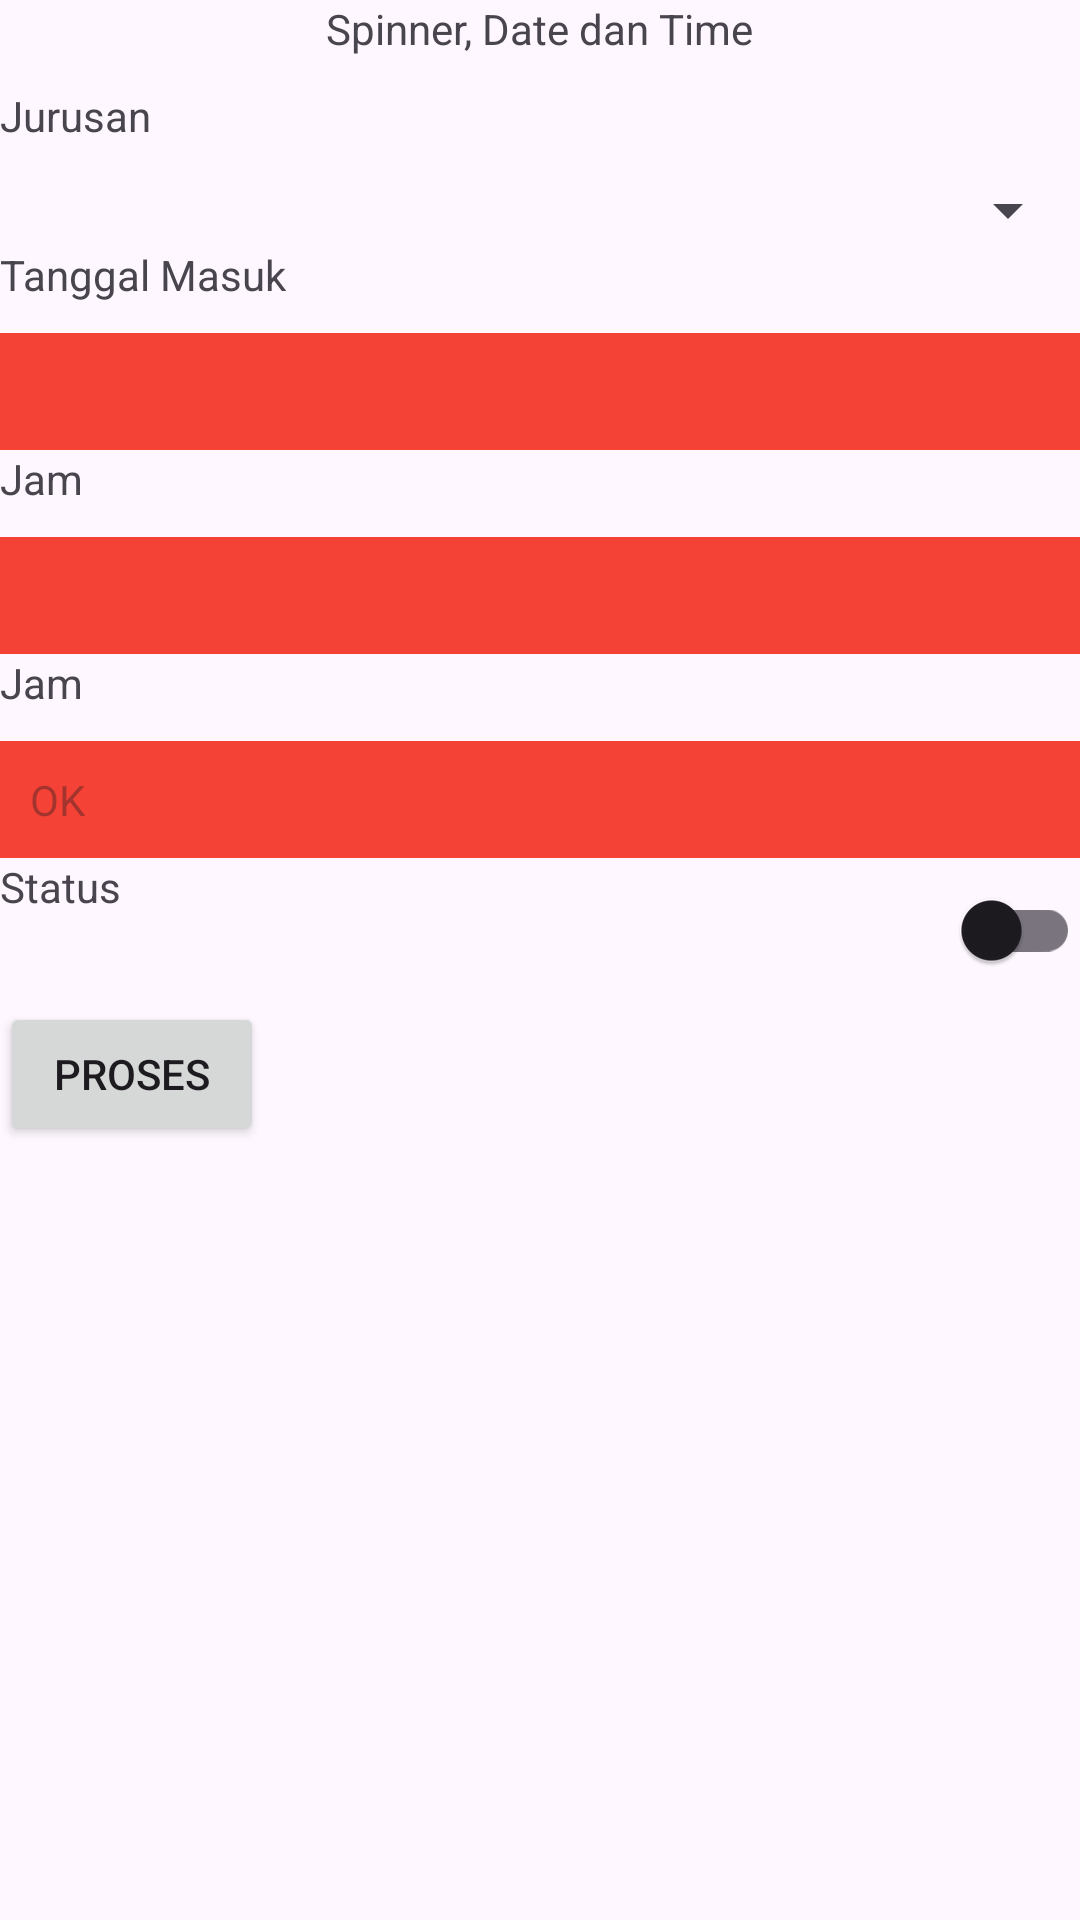

Layout XML and referenced resources for this Android screen:
<!-- AndroidManifest.xml: application theme Theme.KotlinApp2026 -->
<!-- res/layout/activity_spinner_date_time.xml -->
<?xml version="1.0" encoding="utf-8"?>
<LinearLayout
    xmlns:android="http://schemas.android.com/apk/res/android"
    xmlns:app="http://schemas.android.com/apk/res-auto"
    xmlns:tools="http://schemas.android.com/tools"
    android:layout_width="match_parent"
    android:layout_height="match_parent"
    android:orientation="vertical"
    android:layout_margin="10dp"
    >

    <TextView
        android:layout_width="wrap_content"
        android:layout_height="wrap_content"
        android:text="Spinner, Date dan Time"
        android:layout_gravity="center"
        android:layout_marginBottom="10dp"
        />

    <TextView
        android:layout_width="wrap_content"
        android:layout_height="wrap_content"
        android:text="Jurusan"
        android:layout_marginBottom="10dp"
        />

    <Spinner
        android:layout_width="match_parent"
        android:layout_height="wrap_content"
        android:id="@+id/spinJurusan"
        />

    <TextView
        android:layout_width="wrap_content"
        android:layout_height="wrap_content"
        android:text="Tanggal Masuk"
        android:layout_marginBottom="10dp"
        />

    <TextView
        android:layout_width="match_parent"
        android:layout_height="wrap_content"
        android:background="@color/platinum"
        android:drawableEnd="@drawable/ic_date"
        android:padding="10dp"
        android:id="@+id/tglMasuk"
        />

    <TextView
        android:layout_width="wrap_content"
        android:layout_height="wrap_content"
        android:text="Jam"
        android:layout_marginBottom="10dp"
        />

    <TextView
        android:layout_width="match_parent"
        android:layout_height="wrap_content"
        android:background="@color/platinum"
        android:drawableEnd="@drawable/ic_time"
        android:padding="10dp"
        android:id="@+id/jam"

        />

    <TextView
        android:layout_width="wrap_content"
        android:layout_height="wrap_content"
        android:text="Jam"
        android:layout_marginBottom="10dp"
        />

    <EditText
        android:layout_width="match_parent"
        android:layout_height="wrap_content"
        android:background="@color/platinum"
        android:drawablePadding="10dp"
        android:padding="10dp"
        android:drawableLeft="@drawable/ic_time"
        android:textAppearance="?android:attr/textAppearance"
        android:hint="OK"
        android:drawableTint="@color/white"
       />

    <RelativeLayout
        android:layout_width="match_parent"
        android:layout_height="wrap_content">

        <TextView
            android:layout_width="wrap_content"
            android:layout_height="wrap_content"
            android:text="Status"
            />

        <com.google.android.material.switchmaterial.SwitchMaterial
            android:id="@+id/swAktif"
            android:layout_width="match_parent"
            android:layout_height="wrap_content"
            android:layout_alignParentEnd="true"

            android:backgroundTint="@color/black_overlay" />

    </RelativeLayout>

    <Button
        android:layout_width="wrap_content"
        android:layout_height="wrap_content"
        android:text="PROSES"
        android:id="@+id/btnProses"
        />

</LinearLayout>
<!-- resources referenced by this layout -->
<resources>
  <color name="black_overlay">#66000000</color>
  <color name="platinum">#F44336</color>
  <color name="white">#FFFFFFFF</color>
  <style name="Theme.KotlinApp2026" parent="Base.Theme.KotlinApp2026" />
  <style name="Base.Theme.KotlinApp2026" parent="Theme.Material3.DayNight.NoActionBar">
          
          
      </style>
</resources>
